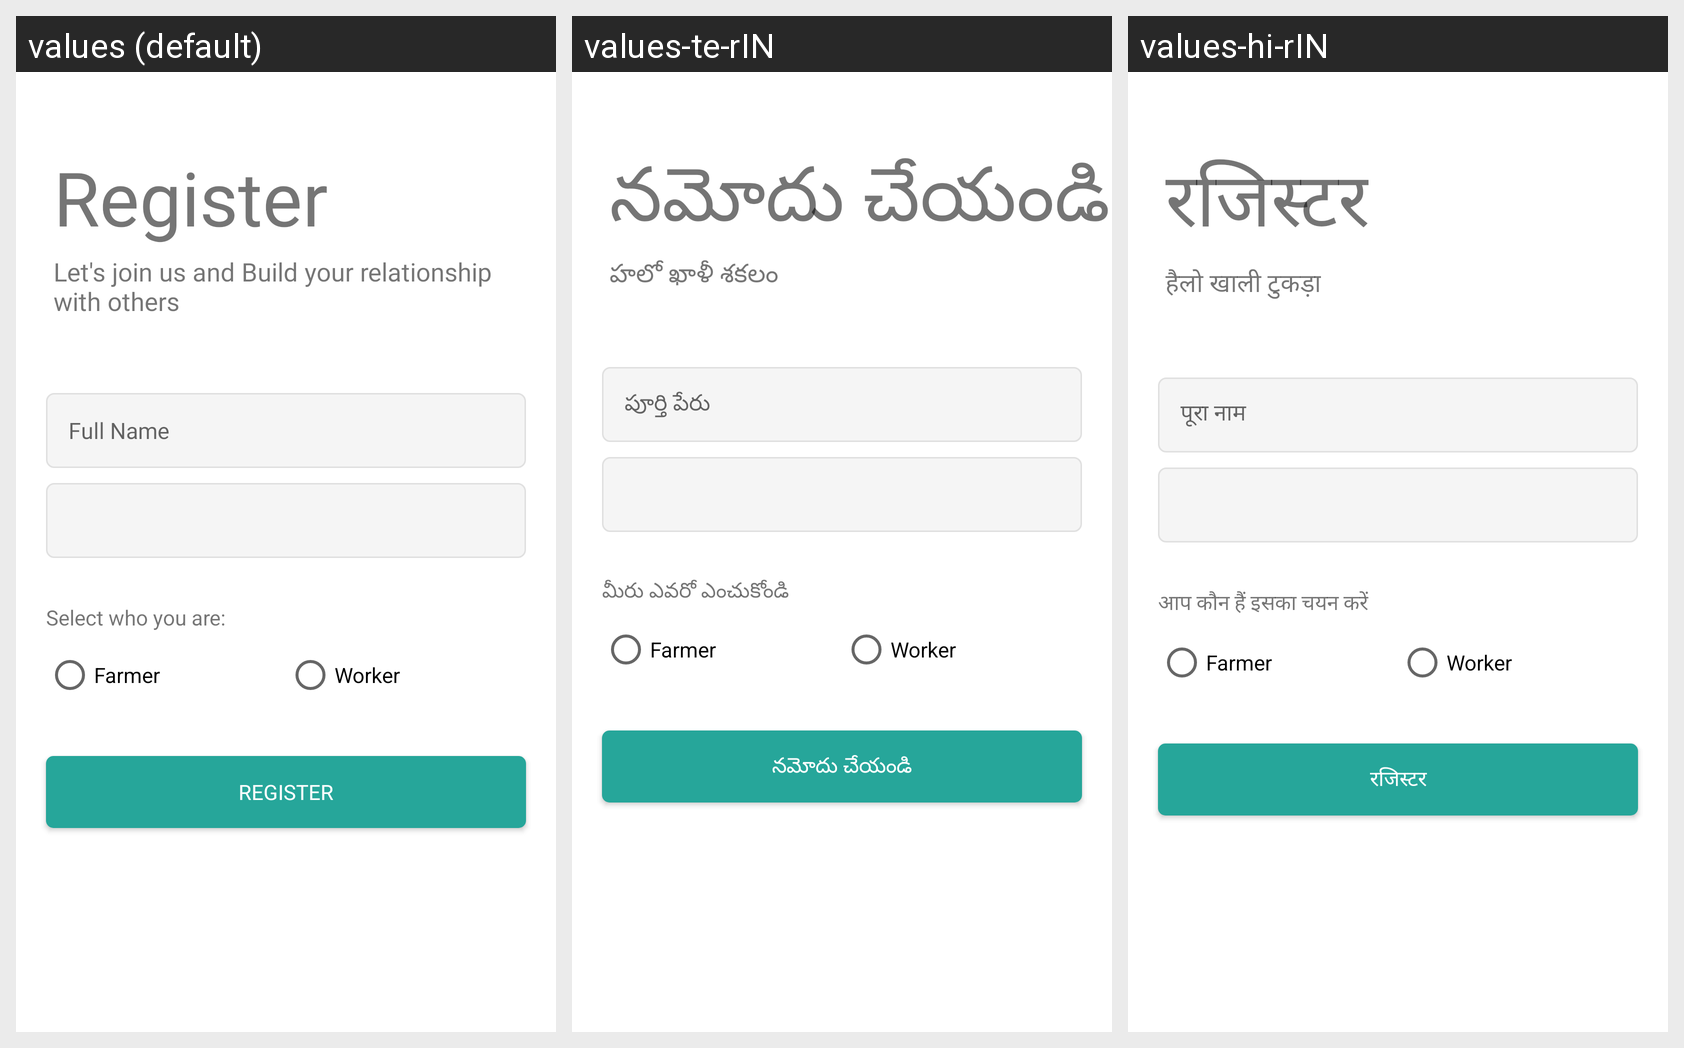

The Android screen above is rendered under several locales of the same app. Produce the string resources it draws, with the default and per-locale values.
Android screen res/layout/activity_register.xml rendered under 3 locales, left to right: values (default), values-te-rIN, values-hi-rIN. Device: Nexus 5 (rendered at 1080×1920; each locale shown at half size, 540×960, under a caption strip naming it); theme Theme.FarmWork.
Strings drawn on this screen, with the default value and each locale's value (text and hints the layout hard-codes, and strings that could not be matched under every locale, appear in the picture but are not listed):

register
  values: Register
  values-te-rIN: నమోదు చేయండి
  values-hi-rIN: रजिस्टर

tag
  values: Let's join us and Build your relationship with others
  values-te-rIN: హలో ఖాళీ శకలం
  values-hi-rIN: हैलो खाली टुकड़ा

your_name
  values: Full Name
  values-te-rIN: పూర్తి పేరు
  values-hi-rIN: पूरा नाम

select_who_you_are
  values: Select who you are:
  values-te-rIN: మీరు ఎవరో ఎంచుకోండి
  values-hi-rIN: आप कौन हैं इसका चयन करें

farmer
  values: Farmer
  values-te-rIN: Farmer  [not translated; the default value is used]
  values-hi-rIN: Farmer  [not translated; the default value is used]

worker
  values: Worker
  values-te-rIN: Worker  [not translated; the default value is used]
  values-hi-rIN: Worker  [not translated; the default value is used]
